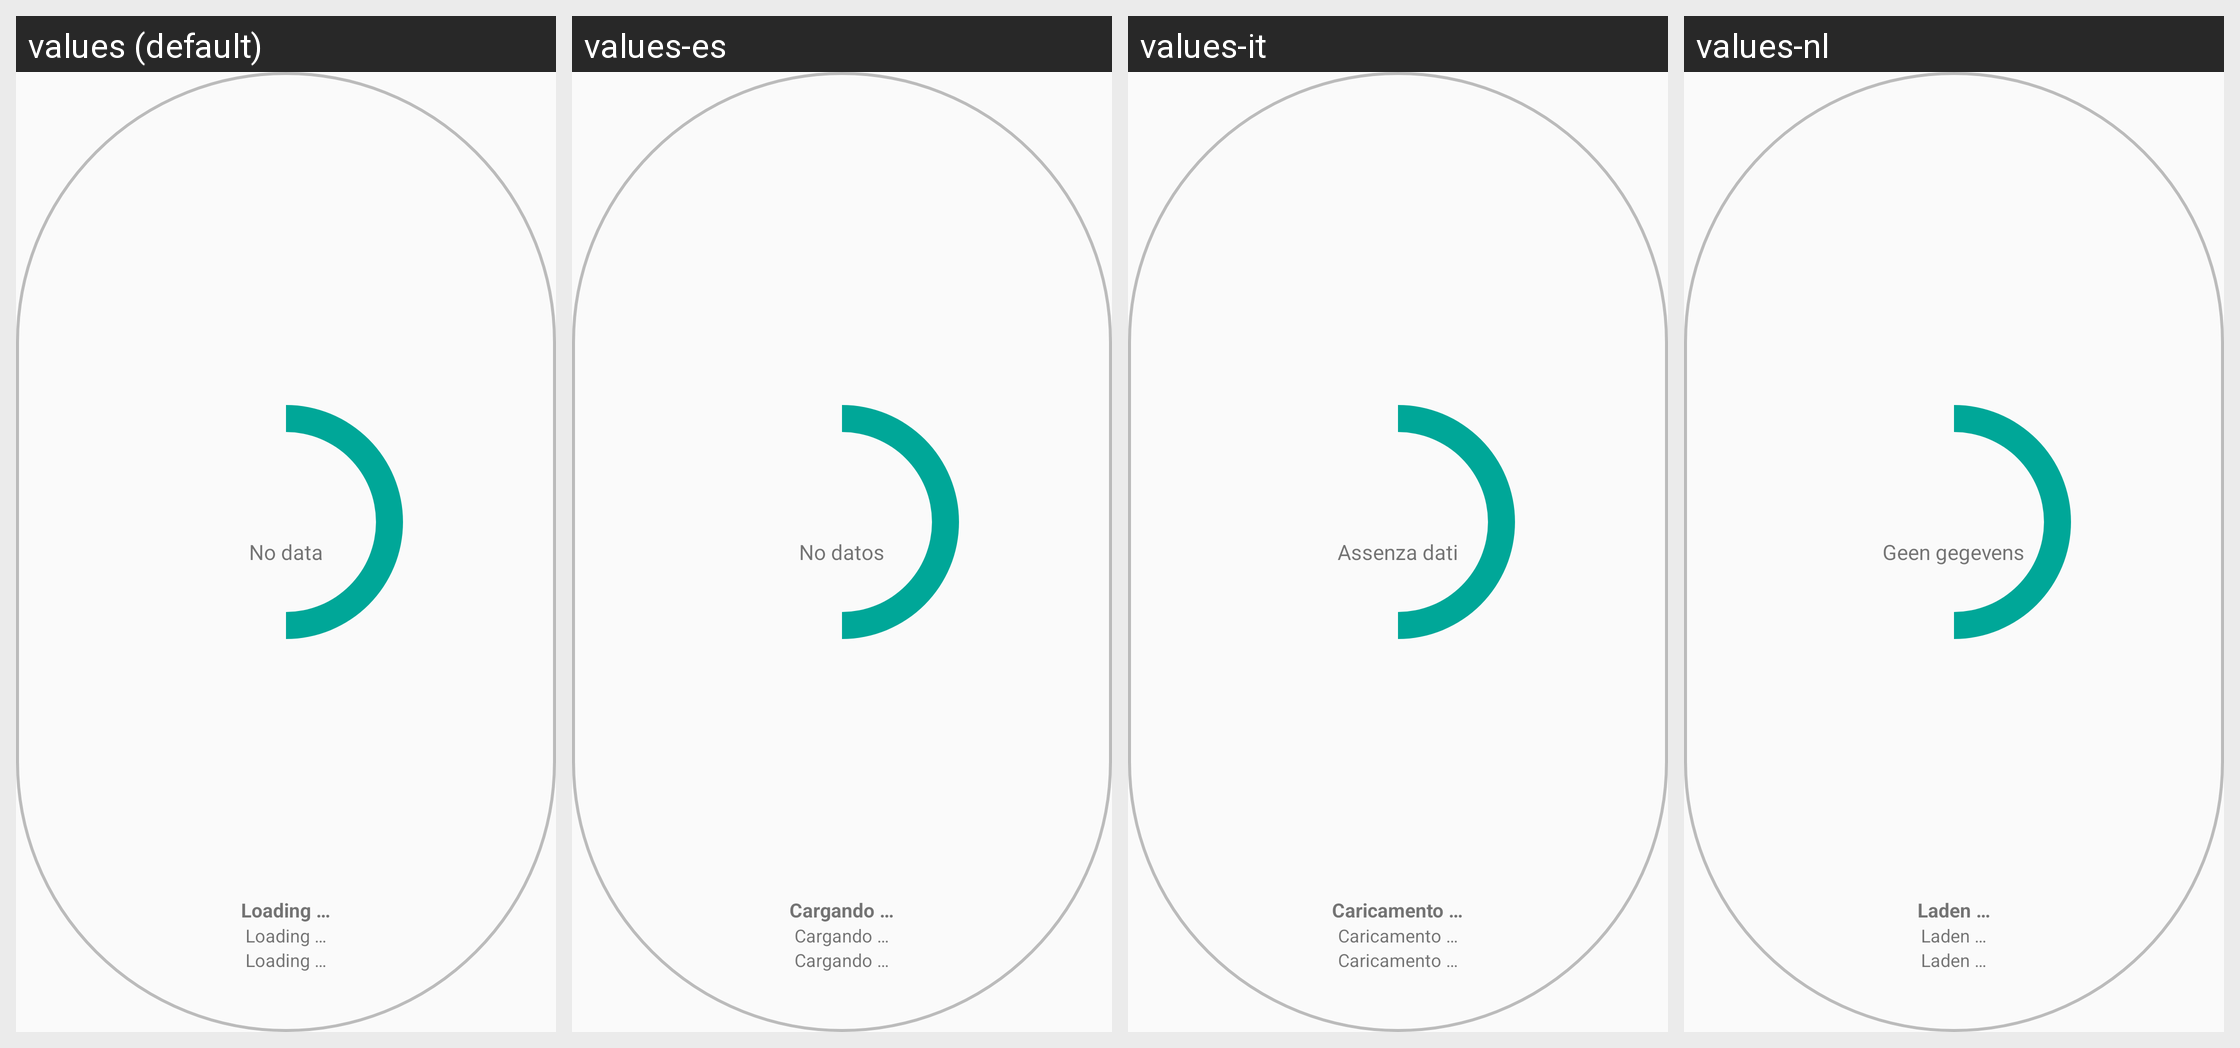

This grid shows one Android layout under several languages. Give, for every string resource on the screen, its name, the default text and each shown locale's text.
Android screen res/layout/widget_small.xml rendered under 4 locales, left to right: values (default), values-es, values-it, values-nl. Device: Nexus 5 (rendered at 1080×1920; each locale shown at half size, 540×960, under a caption strip naming it); theme AppTheme.
Other locales in the repository, not shown: values-bg, values-de, values-de-rDE, values-en-rUS, values-fr, values-fr-rFR, values-hu, values-nl-rNL, values-pl, values-ro, values-ru.
Strings drawn on this screen, with the default value and each locale's value (text and hints the layout hard-codes, and strings that could not be matched under every locale, appear in the picture but are not listed):

loading
  values: Loading …
  values-es: Cargando …
  values-it: Caricamento …
  values-nl: Laden …

no_data
  values: No data
  values-es: No datos
  values-it: Assenza dati
  values-nl: Geen gegevens
